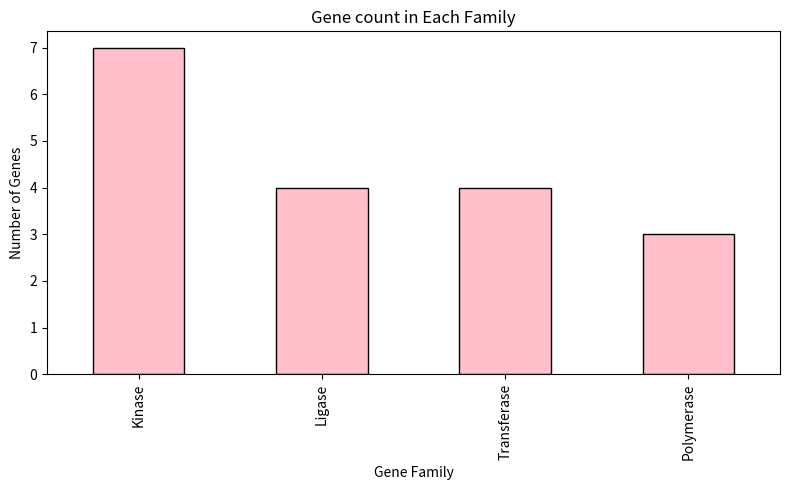

Write the Python code that produced this figure.

'''
write a py prog to count how many genes belong to each family from the given dataand visualixe it using bar chart
'''
import pandas as pd
import matplotlib.pyplot as plt
from collections import Counter
data = {
    "GeneID": [f"G{i}" for i in range(1, 19)],
    "Family": [
        "Kinase", "Ligase", "Kinase", "Polymerase", "Kinase", "Ligase",
        "Transferase", "Kinase", "Transferase", "Polymerase", "Ligase",
        "Kinase", "Transferase", "Polymerase", "Ligase", "Kinase",
        "Transferase", "Kinase"
    ]
}

df = pd.DataFrame(data)
# Count genes in each family
family_counts = df['Family'].value_counts()
# Plot bar chart
plt.figure(figsize=(8, 5))
family_counts.plot.bar(color='pink', edgecolor='black')
plt.title("Gene count in Each Family")
plt.xlabel("Gene Family")
plt.ylabel("Number of Genes")
plt.tight_layout()
plt.show()
